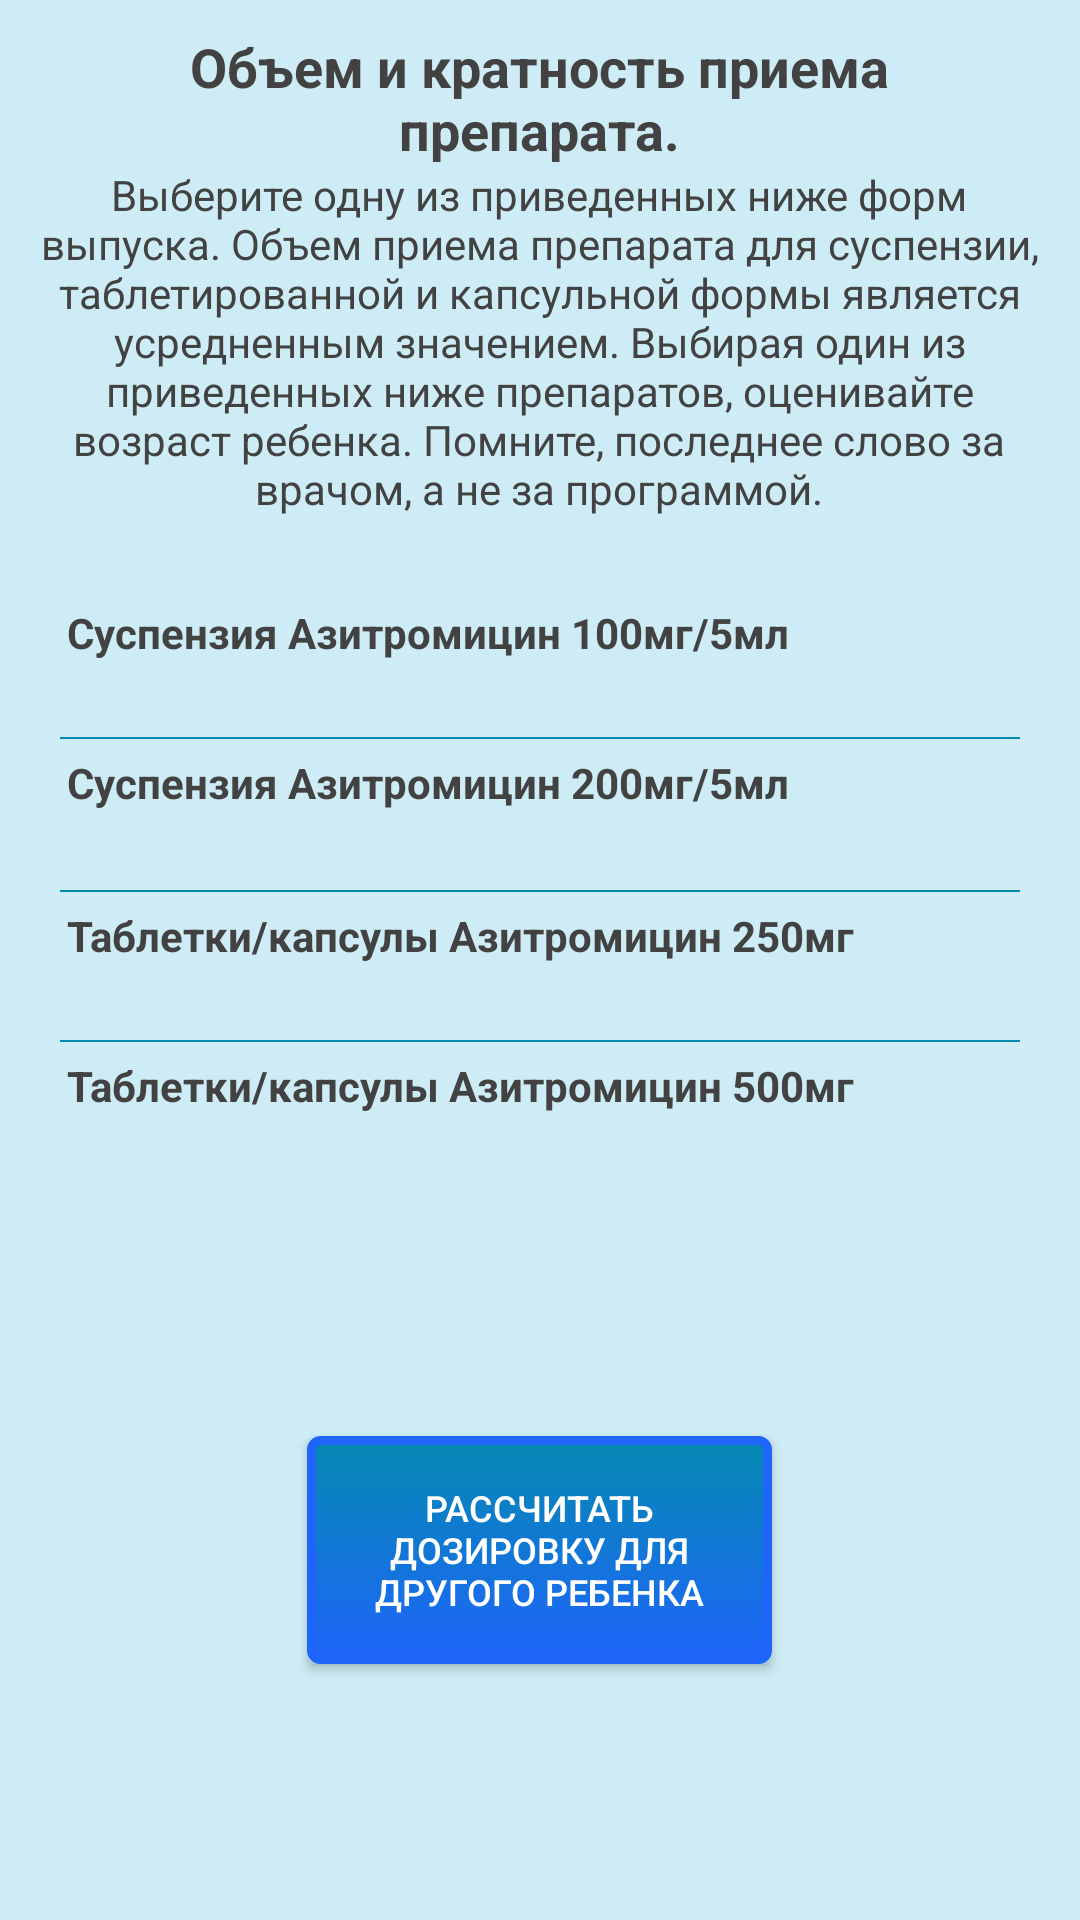

Here is an Android app screen rendered from its layout file. Give the layout XML and the strings, colors and styles it references.
<!-- AndroidManifest.xml: application theme Theme.AppCompat.Light -->
<!-- res/layout/anti_res_azi.xml -->
<?xml version="1.0" encoding="utf-8"?>
<androidx.constraintlayout.widget.ConstraintLayout xmlns:android="http://schemas.android.com/apk/res/android"
    xmlns:app="http://schemas.android.com/apk/res-auto"
    xmlns:tools="http://schemas.android.com/tools"
    android:id="@+id/azi_view"
    android:layout_width="match_parent"
    android:layout_height="match_parent"
    android:background="@color/nat1"
    android:clipToPadding="false"
    android:fitsSystemWindows="true">

    <ScrollView
        android:id="@+id/scrollView1"
        android:layout_width="match_parent"
        android:layout_height="wrap_content"
        android:scrollbars="none"
        tools:ignore="MissingConstraints,ScrollViewCount">

        <LinearLayout
            android:layout_width="match_parent"
            android:layout_height="wrap_content"
            android:gravity="center"
            android:orientation="vertical"
            tools:ignore="MissingConstraints">

            <TextView
                android:id="@+id/textView110"
                android:layout_width="wrap_content"
                android:layout_height="10dp"
                tools:ignore="MissingConstraints"
                tools:layout_editor_absoluteX="169dp"
                tools:layout_editor_absoluteY="584dp" />

            <TextView
                android:id="@+id/text_azi_main"
                style="@style/MyTextStyle_weight"
                android:layout_width="327dp"
                android:layout_height="wrap_content"
                android:gravity="center"
                android:text="@string/text_amoxi_main"
                android:textStyle="bold"
                app:layout_constraintBottom_toBottomOf="parent"
                app:layout_constraintEnd_toEndOf="parent"
                app:layout_constraintStart_toStartOf="parent"
                app:layout_constraintTop_toTopOf="parent"
                app:layout_constraintVertical_bias="0.022"
                tools:ignore="MissingConstraints" />

            <TextView
                android:id="@+id/text_azi_prep"
                style="@style/MyTextStyle_1"
                android:layout_width="345dp"
                android:layout_height="wrap_content"
                android:gravity="center"
                android:text="@string/text_amoxi_prep"
                app:layout_constraintBottom_toBottomOf="parent"
                app:layout_constraintEnd_toEndOf="parent"
                app:layout_constraintHorizontal_bias="0.49"
                app:layout_constraintStart_toStartOf="parent"
                app:layout_constraintTop_toTopOf="parent"
                app:layout_constraintVertical_bias="0.087"
                tools:ignore="MissingConstraints" />

            <TextView
                android:id="@+id/textView105"
                android:layout_width="wrap_content"
                android:layout_height="29dp"
                tools:ignore="MissingConstraints"
                tools:layout_editor_absoluteX="169dp"
                tools:layout_editor_absoluteY="584dp" />

            <TextView
                android:id="@+id/textaz1"
                style="@style/MyTextStyle_1"
                android:layout_width="315dp"
                android:layout_height="wrap_content"
                android:text="@string/text_azi_100_5"
                android:textStyle="bold"
                app:layout_constraintBottom_toBottomOf="parent"
                app:layout_constraintEnd_toEndOf="parent"
                app:layout_constraintHorizontal_bias="0.209"
                app:layout_constraintStart_toStartOf="parent"
                app:layout_constraintTop_toTopOf="parent"
                app:layout_constraintVertical_bias="0.252" />

            <TextView
                android:id="@+id/text_azi_100_5"
                style="@style/MyTextStyle_res"
                android:layout_width="310dp"
                android:layout_height="wrap_content"
                android:text=""
                android:textStyle="italic"
                app:layout_constraintBottom_toBottomOf="parent"
                app:layout_constraintEnd_toEndOf="parent"
                app:layout_constraintHorizontal_bias="0.462"
                app:layout_constraintStart_toStartOf="parent"
                app:layout_constraintTop_toTopOf="parent"
                app:layout_constraintVertical_bias="0.308" />

            <View
                android:layout_width="320dp"
                android:background="@color/nat3"
                android:layout_height="0.5dp"
                android:layout_margin="5dp"/>

            <TextView
                android:id="@+id/textaz2"
                style="@style/MyTextStyle_1"
                android:layout_width="315dp"
                android:layout_height="20dp"
                android:text="@string/text_azi_200_5"
                android:textStyle="bold"
                app:layout_constraintBottom_toBottomOf="parent"
                app:layout_constraintEnd_toEndOf="parent"
                app:layout_constraintHorizontal_bias="0.238"
                app:layout_constraintStart_toStartOf="parent"
                app:layout_constraintTop_toTopOf="parent"
                app:layout_constraintVertical_bias="0.369" />

            <TextView
                android:id="@+id/text_azi_200_5"
                style="@style/MyTextStyle_res"
                android:layout_width="310dp"
                android:layout_height="wrap_content"
                android:text=""
                android:textStyle="italic"
                app:layout_constraintBottom_toBottomOf="parent"
                app:layout_constraintEnd_toEndOf="parent"
                app:layout_constraintHorizontal_bias="0.525"
                app:layout_constraintStart_toStartOf="parent"
                app:layout_constraintTop_toTopOf="parent"
                app:layout_constraintVertical_bias="0.417" />

            <View
                android:layout_width="320dp"
                android:background="@color/nat3"
                android:layout_height="0.5dp"
                android:layout_margin="5dp"/>

            <TextView
                android:id="@+id/textaz3"
                style="@style/MyTextStyle_1"
                android:layout_width="315dp"
                android:layout_height="wrap_content"
                android:text="@string/text_azi_250"
                android:textStyle="bold"
                app:layout_constraintBottom_toBottomOf="parent"
                app:layout_constraintEnd_toEndOf="parent"
                app:layout_constraintHorizontal_bias="0.271"
                app:layout_constraintStart_toStartOf="parent"
                app:layout_constraintTop_toTopOf="parent"
                app:layout_constraintVertical_bias="0.478"
                tools:ignore="MissingConstraints" />

            <TextView
                android:id="@+id/text_azi_250"
                style="@style/MyTextStyle_res"
                android:layout_width="310dp"
                android:layout_height="wrap_content"
                android:text=""
                android:textStyle="italic"
                app:layout_constraintBottom_toBottomOf="parent"
                app:layout_constraintEnd_toEndOf="parent"
                app:layout_constraintHorizontal_bias="0.52"
                app:layout_constraintStart_toStartOf="parent"
                app:layout_constraintTop_toTopOf="parent"
                app:layout_constraintVertical_bias="0.528" />

            <View
                android:layout_width="320dp"
                android:background="@color/nat3"
                android:layout_height="0.5dp"
                android:layout_margin="5dp"/>

            <TextView
                android:id="@+id/textaz4"
                style="@style/MyTextStyle_1"
                android:layout_width="315dp"
                android:layout_height="wrap_content"
                android:text="@string/text_azi_500"
                android:textStyle="bold"
                app:layout_constraintBottom_toBottomOf="parent"
                app:layout_constraintEnd_toEndOf="parent"
                app:layout_constraintHorizontal_bias="0.271"
                app:layout_constraintStart_toStartOf="parent"
                app:layout_constraintTop_toTopOf="parent"
                app:layout_constraintVertical_bias="0.585" />

            <TextView
                android:id="@+id/text_azi_500"
                style="@style/MyTextStyle_res"
                android:layout_width="310dp"
                android:layout_height="wrap_content"
                android:text=""
                android:textStyle="italic"
                app:layout_constraintBottom_toBottomOf="parent"
                app:layout_constraintEnd_toEndOf="parent"
                app:layout_constraintHorizontal_bias="0.536"
                app:layout_constraintStart_toStartOf="parent"
                app:layout_constraintTop_toTopOf="parent"
                app:layout_constraintVertical_bias="0.654" />

            <TextView
                android:id="@+id/textView108"
                android:layout_width="wrap_content"
                android:layout_height="29dp"
                tools:ignore="MissingConstraints"
                tools:layout_editor_absoluteX="169dp"
                tools:layout_editor_absoluteY="584dp" />

            <TextView
                android:id="@+id/textViewAb106"
                android:layout_width="wrap_content"
                android:layout_height="29dp"
                tools:ignore="MissingConstraints"
                tools:layout_editor_absoluteX="169dp"
                tools:layout_editor_absoluteY="584dp" />

            <TextView
                android:id="@+id/textView107"
                android:layout_width="wrap_content"
                android:layout_height="29dp"
                tools:ignore="MissingConstraints"
                tools:layout_editor_absoluteX="169dp"
                tools:layout_editor_absoluteY="584dp" />

            <Button
                android:id="@+id/button_else_ch_az"
                style="@style/MyTextStyle_button_gem_else"
                android:layout_width="155dp"
                android:layout_height="76dp"
                android:background="@drawable/custom_but_anti"
                android:text="@string/button_amox_any"
                app:layout_constraintBottom_toBottomOf="parent"
                app:layout_constraintEnd_toEndOf="parent"
                app:layout_constraintStart_toStartOf="parent"
                app:layout_constraintTop_toTopOf="parent"
                app:layout_constraintVertical_bias="0.937"
                tools:ignore="MissingConstraints,SmallSp" />

            <TextView
                android:id="@+id/textView109"
                android:layout_width="93dp"
                android:layout_height="47dp"
                tools:ignore="MissingConstraints"
                tools:layout_editor_absoluteX="166dp"
                tools:layout_editor_absoluteY="686dp" />


        </LinearLayout>
    </ScrollView>


</androidx.constraintlayout.widget.ConstraintLayout>
<!-- resources referenced by this layout -->
<resources>
  <color name="nat1">#CEECF5</color>
  <color name="nat3">#0489B1</color>
  <!-- drawable custom_but_anti (drawable) -->
  <?xml version="1.0" encoding="utf-8"?>
  <selector
      xmlns:android="http://schemas.android.com/apk/res/android">
  
      <item android:state_pressed="true" >
          <shape>
              <gradient
                  android:startColor="@color/nat2"
                  android:endColor="@color/nat1"
                  android:angle="270" />
              <stroke
                  android:width="3dp"
                  android:color="@color/nat3" />
              <corners
                  android:radius="3dp" />
              <padding
                  android:left="10dp"
                  android:top="10dp"
                  android:right="10dp"
                  android:bottom="10dp" />
          </shape>
      </item>
  
      <item android:state_focused="true" >
          <shape>
              <gradient
                  android:endColor="@color/nat2"
                  android:startColor="@color/nat1"
                  android:angle="270" />
              <stroke
                  android:width="3dp"
                  android:color="@color/nat3" />
              <corners
                  android:radius="3dp" />
              <padding
                  android:left="10dp"
                  android:top="10dp"
                  android:right="10dp"
                  android:bottom="10dp" />
          </shape>
      </item>
  
      <item>
          <shape>
              <gradient
                  android:endColor="@color/nat5"
                  android:startColor="@color/nat3"
                  android:angle="270" />
              <stroke
                  android:width="3dp"
                  android:color="@color/nat5" />
              <corners
                  android:radius="3dp" />
              <padding
                  android:left="10dp"
                  android:top="10dp"
                  android:right="10dp"
                  android:bottom="10dp" />
          </shape>
      </item>
  </selector>
  <string name="button_amox_any">Расcчитать дозировку для другого ребенка</string>
  <string name="text_amoxi_main">Объем и кратность приема препарата.</string>
  <string name="text_amoxi_prep">Выберите одну из приведенных ниже форм выпуска. Объем приема препарата для суспензии, таблетированной и капсульной формы является усредненным значением. Выбирая один из приведенных ниже препаратов, оценивайте возраст ребенка. Помните, последнее слово за врачом, а не за программой.</string>
  <string name="text_azi_100_5">Суспензия Азитромицин 100мг/5мл</string>
  <string name="text_azi_200_5">Суспензия Азитромицин 200мг/5мл</string>
  <string name="text_azi_250">Таблетки/капсулы Азитромицин 250мг</string>
  <string name="text_azi_500">Таблетки/капсулы Азитромицин 500мг</string>
  <style name="MyTextStyle_1">
          <item name="android:textSize">14dp</item>
          <item name="android:textColor">#424242</item>
      </style>
  <style name="MyTextStyle_button_gem_else">
          <item name="android:textSize">12dp</item>
          <item name="android:textColor">#FFFFFF</item>
      </style>
  <style name="MyTextStyle_res">
          <item name="android:textSize">15dp</item>
          <item name="android:textColor">#424242</item>
      </style>
  <style name="MyTextStyle_weight">
          <item name="android:textSize">18dp</item>
          <item name="android:textColor">#424242</item>
      </style>
  <color name="nat2">#A9E2F3</color>
  <color name="nat5">#1F65FA</color>
</resources>
